Dataset: dataset_split (GitHub, dilaracakmakk/Image-Classification-with-CNN_). Classes: dress, pants, t-shirt.

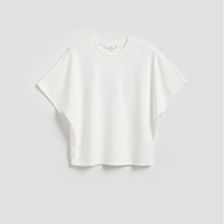
Label: t-shirt

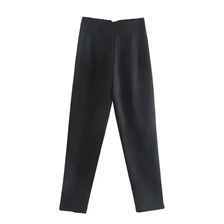
Label: pants

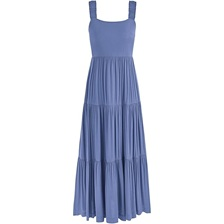
Label: dress

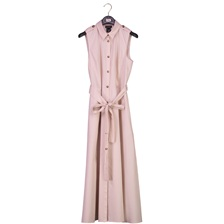
Label: dress

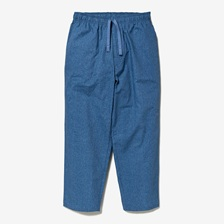
Label: pants

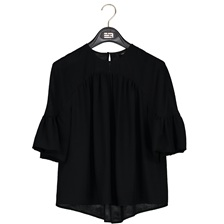
Label: t-shirt
